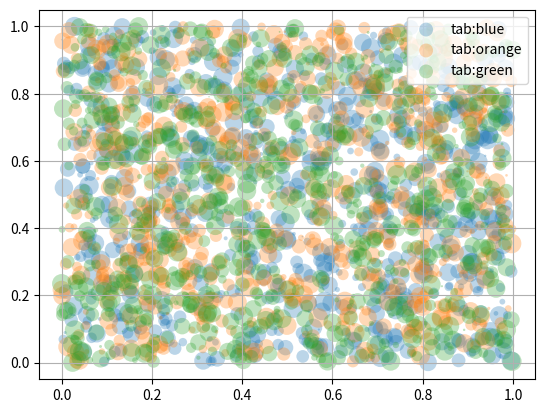

This figure's Python source:
"""
Scatters Plots with a legend
"""


import numpy as np
import matplotlib.pyplot as plt

np.random.seed(19680801)


fig, ax = plt.subplots()
for color in ['tab:blue', 'tab:orange', 'tab:green']:
    n = 750
    x, y = np.random.rand(2, n)
    scale = 200.0 * np.random.rand(n)
    ax.scatter(x, y, c=color, s=scale, label=color,
               alpha=0.3, edgecolors='none')

ax.legend()
ax.grid(True)

plt.show()